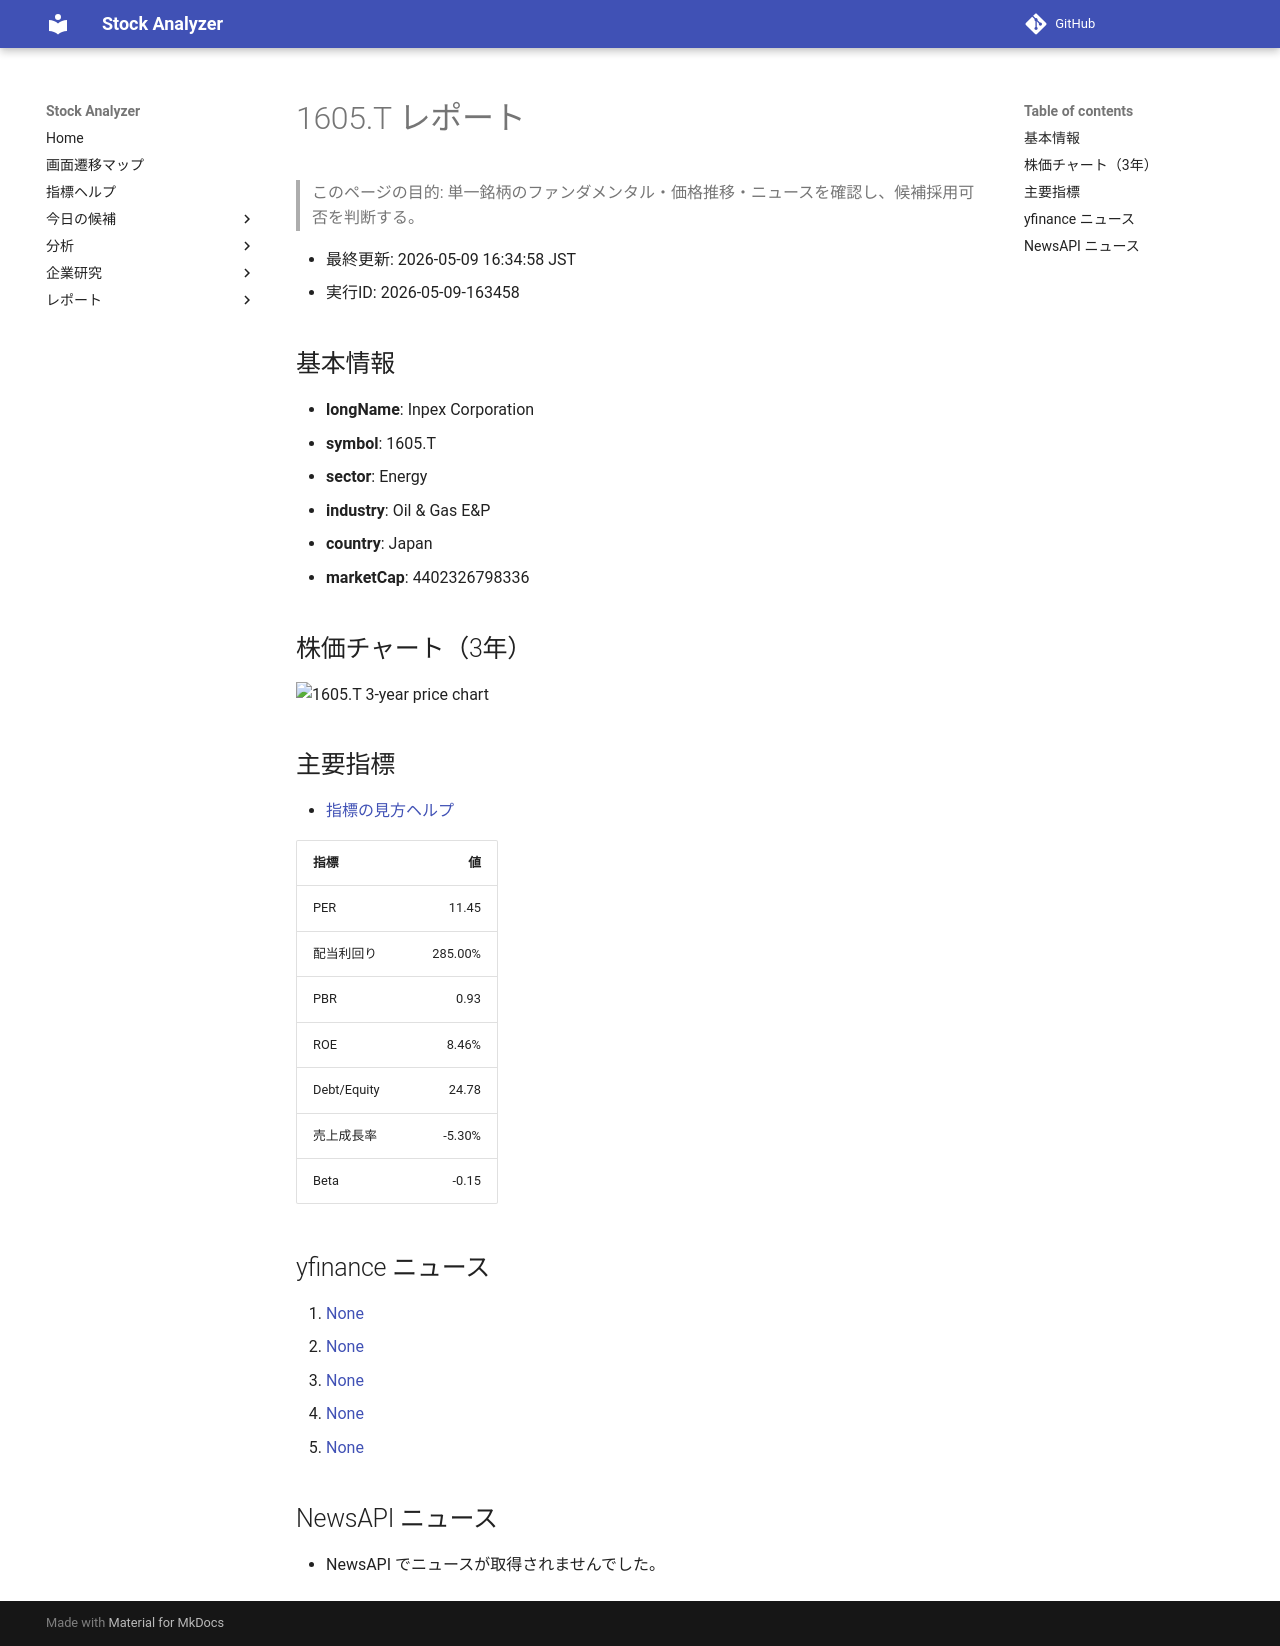

repository: Yumi-note/Making-APP · page: reports/2026-05-09/163458/1605_T/index.html · generator: mkdocs

# 1605.T レポート

> このページの目的: 単一銘柄のファンダメンタル・価格推移・ニュースを確認し、候補採用可否を判断する。

- 最終更新: 2026-05-09 16:34:58 JST
- 実行ID: 2026-05-09-163458

## 基本情報

- **longName**: Inpex Corporation
- **symbol**: 1605.T
- **sector**: Energy
- **industry**: Oil & Gas E&P
- **country**: Japan
- **marketCap**: 4402326798336

## 株価チャート（3年）

![1605.T 3-year price chart](1605_T_3y.png)

## 主要指標

- [指標の見方ヘルプ](../../../../indicators.md)

| 指標 | 値 |
|---|---:|
| PER | 11.45 |
| 配当利回り | 285.00% |
| PBR | 0.93 |
| ROE | 8.46% |
| Debt/Equity | 24.78 |
| 売上成長率 | -5.30% |
| Beta | -0.15 |

## yfinance ニュース

1. [None](None)
2. [None](None)
3. [None](None)
4. [None](None)
5. [None](None)

## NewsAPI ニュース

- NewsAPI でニュースが取得されませんでした。
